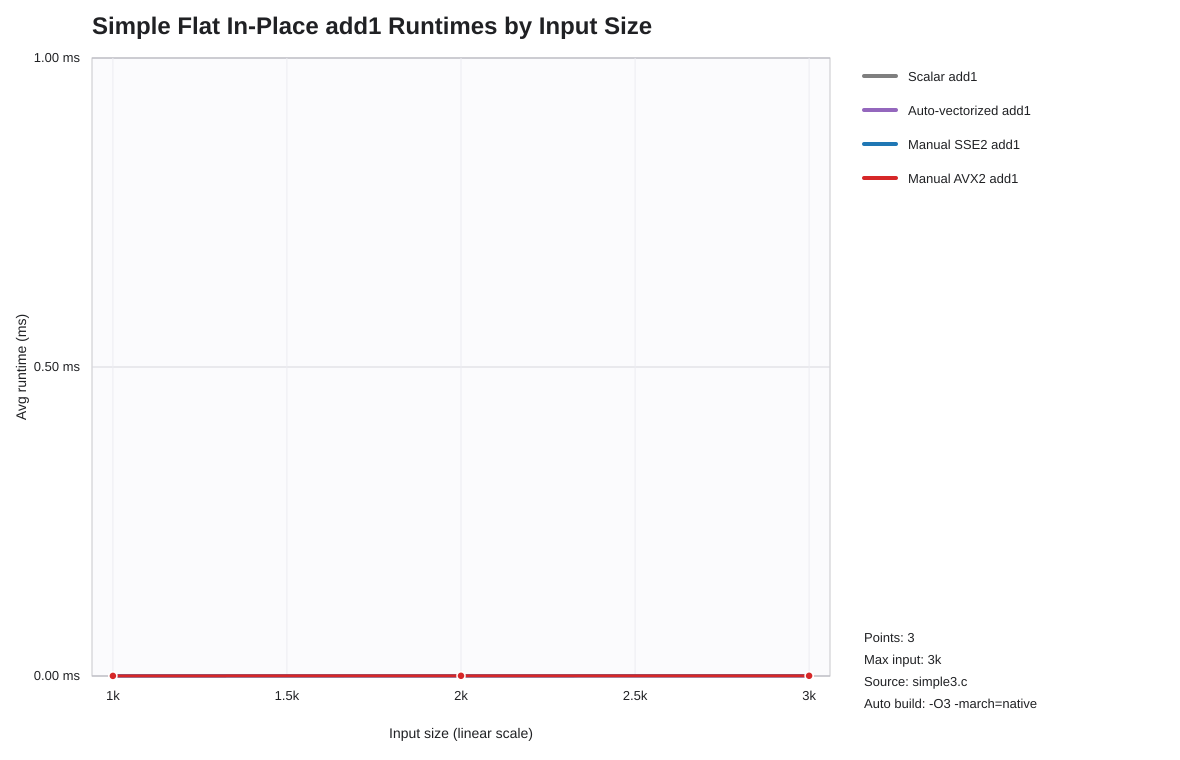

Source data for this figure (header and first rows):
list_len, scalar_seconds, auto_seconds, sse2_seconds, avx2_seconds
1000, 0.000000320, 0.000000168, 0.000000164, 0.000000160
2000, 0.000000487, 0.000000261, 0.000000233, 0.000000245
3000, 0.000000656, 0.000000333, 0.000000305, 0.000000312
